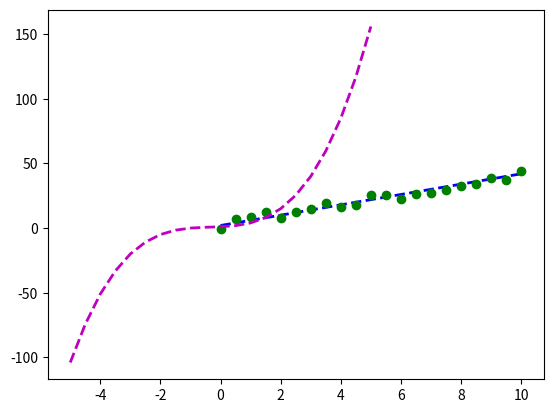

Recreate this plot in Python. (Note: this script raises an exception after producing the figure.)
import pandas as pd
import matplotlib.pyplot as plt
import numpy as np
import scipy.optimize as spo


def fit_line(data, error_func, degree=3):
    """fit a line to given data, using a supplied error function.
    :parameters
    data: 2D array where each row is a point(X0,Y)
    error_func : function that computes the error between a line and observed data
    
    Returns line that minimizes the error function.
    """
    Cguess = np.poly1d(np.ones(degree + 1, dtype=np.float32))
    # print('np.ones', np.ones(4))
    # print(np.poly1d([3,3,3,3,3]))

    x = np.linspace(-5, 5, 21)

    plt.plot(x, np.polyval(Cguess, x), 'm--', linewidth=2.0, label="Initial guess")

    result = spo.minimize(error_func, Cguess, args=(data,), method="SLSQP", options={"disp": True})  # display True
    return np.poly1d(result.x)


def error_poly(C, data):
    """compute error between given line model and observed data
    :parameter
    C: numpy.poly1d object or equivalent array representing polynomial coefficeints
    data : 2D array where each row is a point(X,Y)
    
    Return error as a single real value.
    """

    err = np.sum((data[:, 1] - np.polyval(C, data[:, 0])) ** 2)
    return err


def run_f():
    l_orig = np.float32([4, 2])
    print("Original line: C0={}, C1={}".format(l_orig[0], l_orig[1]))
    Xorig = np.linspace(0, 10, 21)
    Yorig = l_orig[0] * Xorig + l_orig[1]
    plt.plot(Xorig, Yorig, 'b--', linewidth=2.0, label="Original line")

    noise_sigma = 3.0
    noise = np.random.normal(0, noise_sigma, Yorig.shape)
    data = np.asarray([Xorig, Yorig + noise]).T
    plt.plot(data[:, 0], data[:, 1], 'go', label="data points")
    l_fit = fit_line(data, error_poly)
    print('fitted line C0={}, C1={}'.format(l_fit[0], l_fit[1]))

    plt.plot(data[:, 0], l_fit[0] * data[:, 0] + l_fit[1], 'r--', label="fitted data")
    plt.legend(loc="upper right")
    plt.show()


run_f()
